Run: headless pygame with SDL's dummy video driver; simulated clock (each Clock.tick advances the game by its frame time, no real sleeping); random seed 0; keys injected as events and as key.get_pressed() state; mouse plan: one left click at the window centre at the start of phase 2, then a move to the lower-right quarter at the start of phase 3.
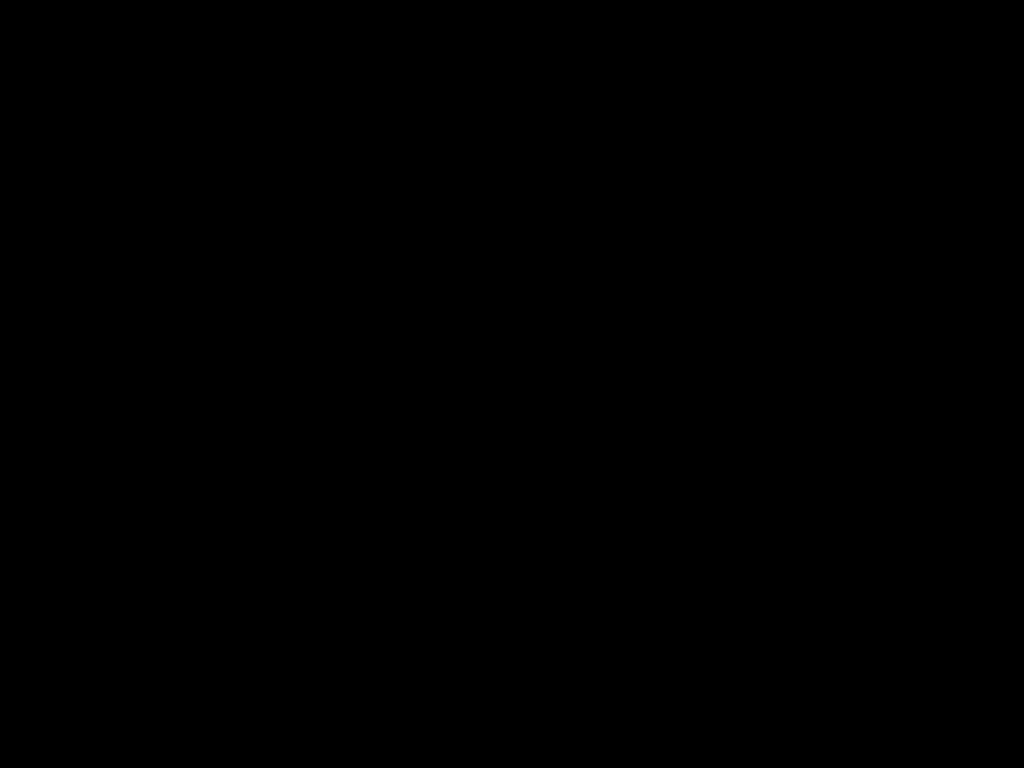
Frame 1 of 4 · flips 1–60 · no input
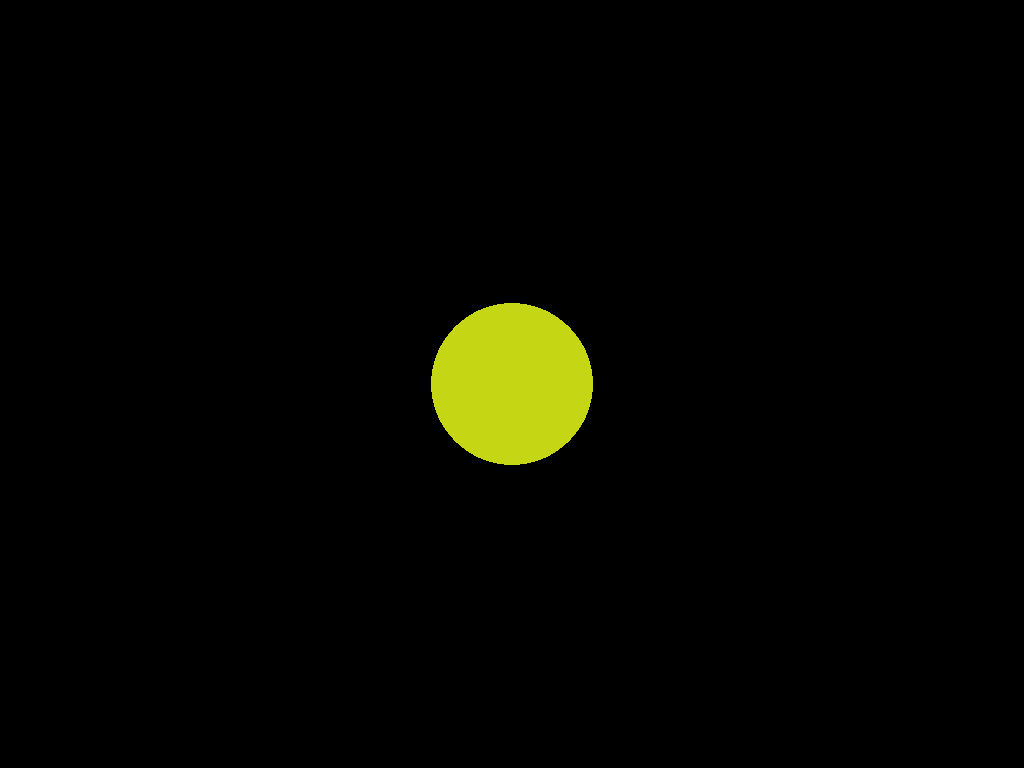
Frame 2 of 4 · flips 61–180 · clicked the window centre · tapped SPACE, RETURN · held RIGHT (→), D
Frame 3 of 4 · flips 181–300 · moved the mouse to the lower-right quarter · held DOWN (↓), S · screen unchanged from frame 2, image omitted
Frame 4 of 4 · flips 301–420 · held LEFT (←), A, UP (↑), W · screen unchanged from frame 3, image omitted

The pygame program that drew these frames:

import pygame
from pygame.locals import *
from math import exp, cos, sin, pi, log1p, acos
import random
import sys
import time

pygame.init()
Clock = pygame.time.Clock()
screen = pygame.display.set_mode((0, 0), RESIZABLE)
pygame.display.set_caption("Gravity")
width = screen.get_width()
height = screen.get_height()
size_block = 10
objects_list = []
a = pi

def vector_distance(point_1, point_2):
    distance = ((point_2[0]-point_1[0])**2 + (point_2[1] - point_1[1])**2)**0.5
    return distance


class Space_Object:
    def __init__(self, mass, density, position, movement):
        self.mass = mass
        self.radius = self.mass * density
        self.position_x = position[0]
        self.position_y = position[1]
        self.id = time.time()
        self.color = (random.randint(0, 255), random.randint(0, 255), random.randint(0, 255))
        self.velocity = movement
        self.velocity_angle = a
        self.vector2 = (self.velocity*cos(self.velocity_angle), self.velocity*sin(self.velocity_angle))

    def move(self):

        self.position_x += self.vector2[0]/self.mass
        self.position_y += self.vector2[1]/self.mass
        if self.position_x > width or self.position_x < 0:
            self.vector2 = (-1*self.vector2[0], self.vector2[1])

        if self.position_y > height or self.position_y < 0:
            self.vector2 = (self.vector2[0], -1*self.vector2[1])
    def collision(self):
        for f in objects_list:
            if self.id == f.id:
                continue
            else:
                if (vector_distance((self.position_x, self.position_y), (f.position_x, f.position_y))) < (self.radius+f.radius):
                    self.vector2 = (self.vector2[0]*-1, (self.vector2[1]*-1))
    def gravity(self):
        for f in objects_list:

            if self.id == f.id or (self.mass * f.mass)/ ((vector_distance((self.position_x, self.position_y), (f.position_x, f.position_y)))**2)/10 < 0.0005:
                continue
            else:
                force = (self.mass * f.mass)/ ((vector_distance((self.position_x, self.position_y), (f.position_x, f.position_y)))**2)/10
                angle = acos((f.position_x-self.position_x)/(vector_distance((self.position_x, self.position_y), (f.position_x, f.position_y))))
                if f.position_y < self.position_y:
                    angle *= -1
                temp_vector = (force*cos(angle), force*sin(angle))
                self.vector2 = (temp_vector[0]+self.vector2[0], temp_vector[1]+self.vector2[1])
while True:
    mouse = pygame.mouse.get_pos()
    pressed = pygame.key.get_pressed()
    for event in pygame.event.get():
        if event.type == QUIT:
            pygame.quit()
            sys.exit()
        elif event.type == pygame.MOUSEBUTTONDOWN and event.button == 1:
            objects_list.append(Space_Object(81000, 0.001, mouse, 0))
        elif event.type == pygame.MOUSEBUTTONDOWN and event.button == 3:
            objects_list.append(Space_Object(10, 1, mouse, 50))
        if pressed[K_SPACE]:
            print("lol")
            objects_list = []
    screen.fill("BLACK")
    for f in objects_list:

        f.gravity()
    for f in objects_list:
        pygame.draw.circle(screen, (0, 0, 0), (f.position_x, f.position_y), f.radius)
        f.collision()
        f.move()
        pygame.draw.circle(screen, f.color, (f.position_x, f.position_y), f.radius)
    pygame.display.update()
    Clock.tick(60)
